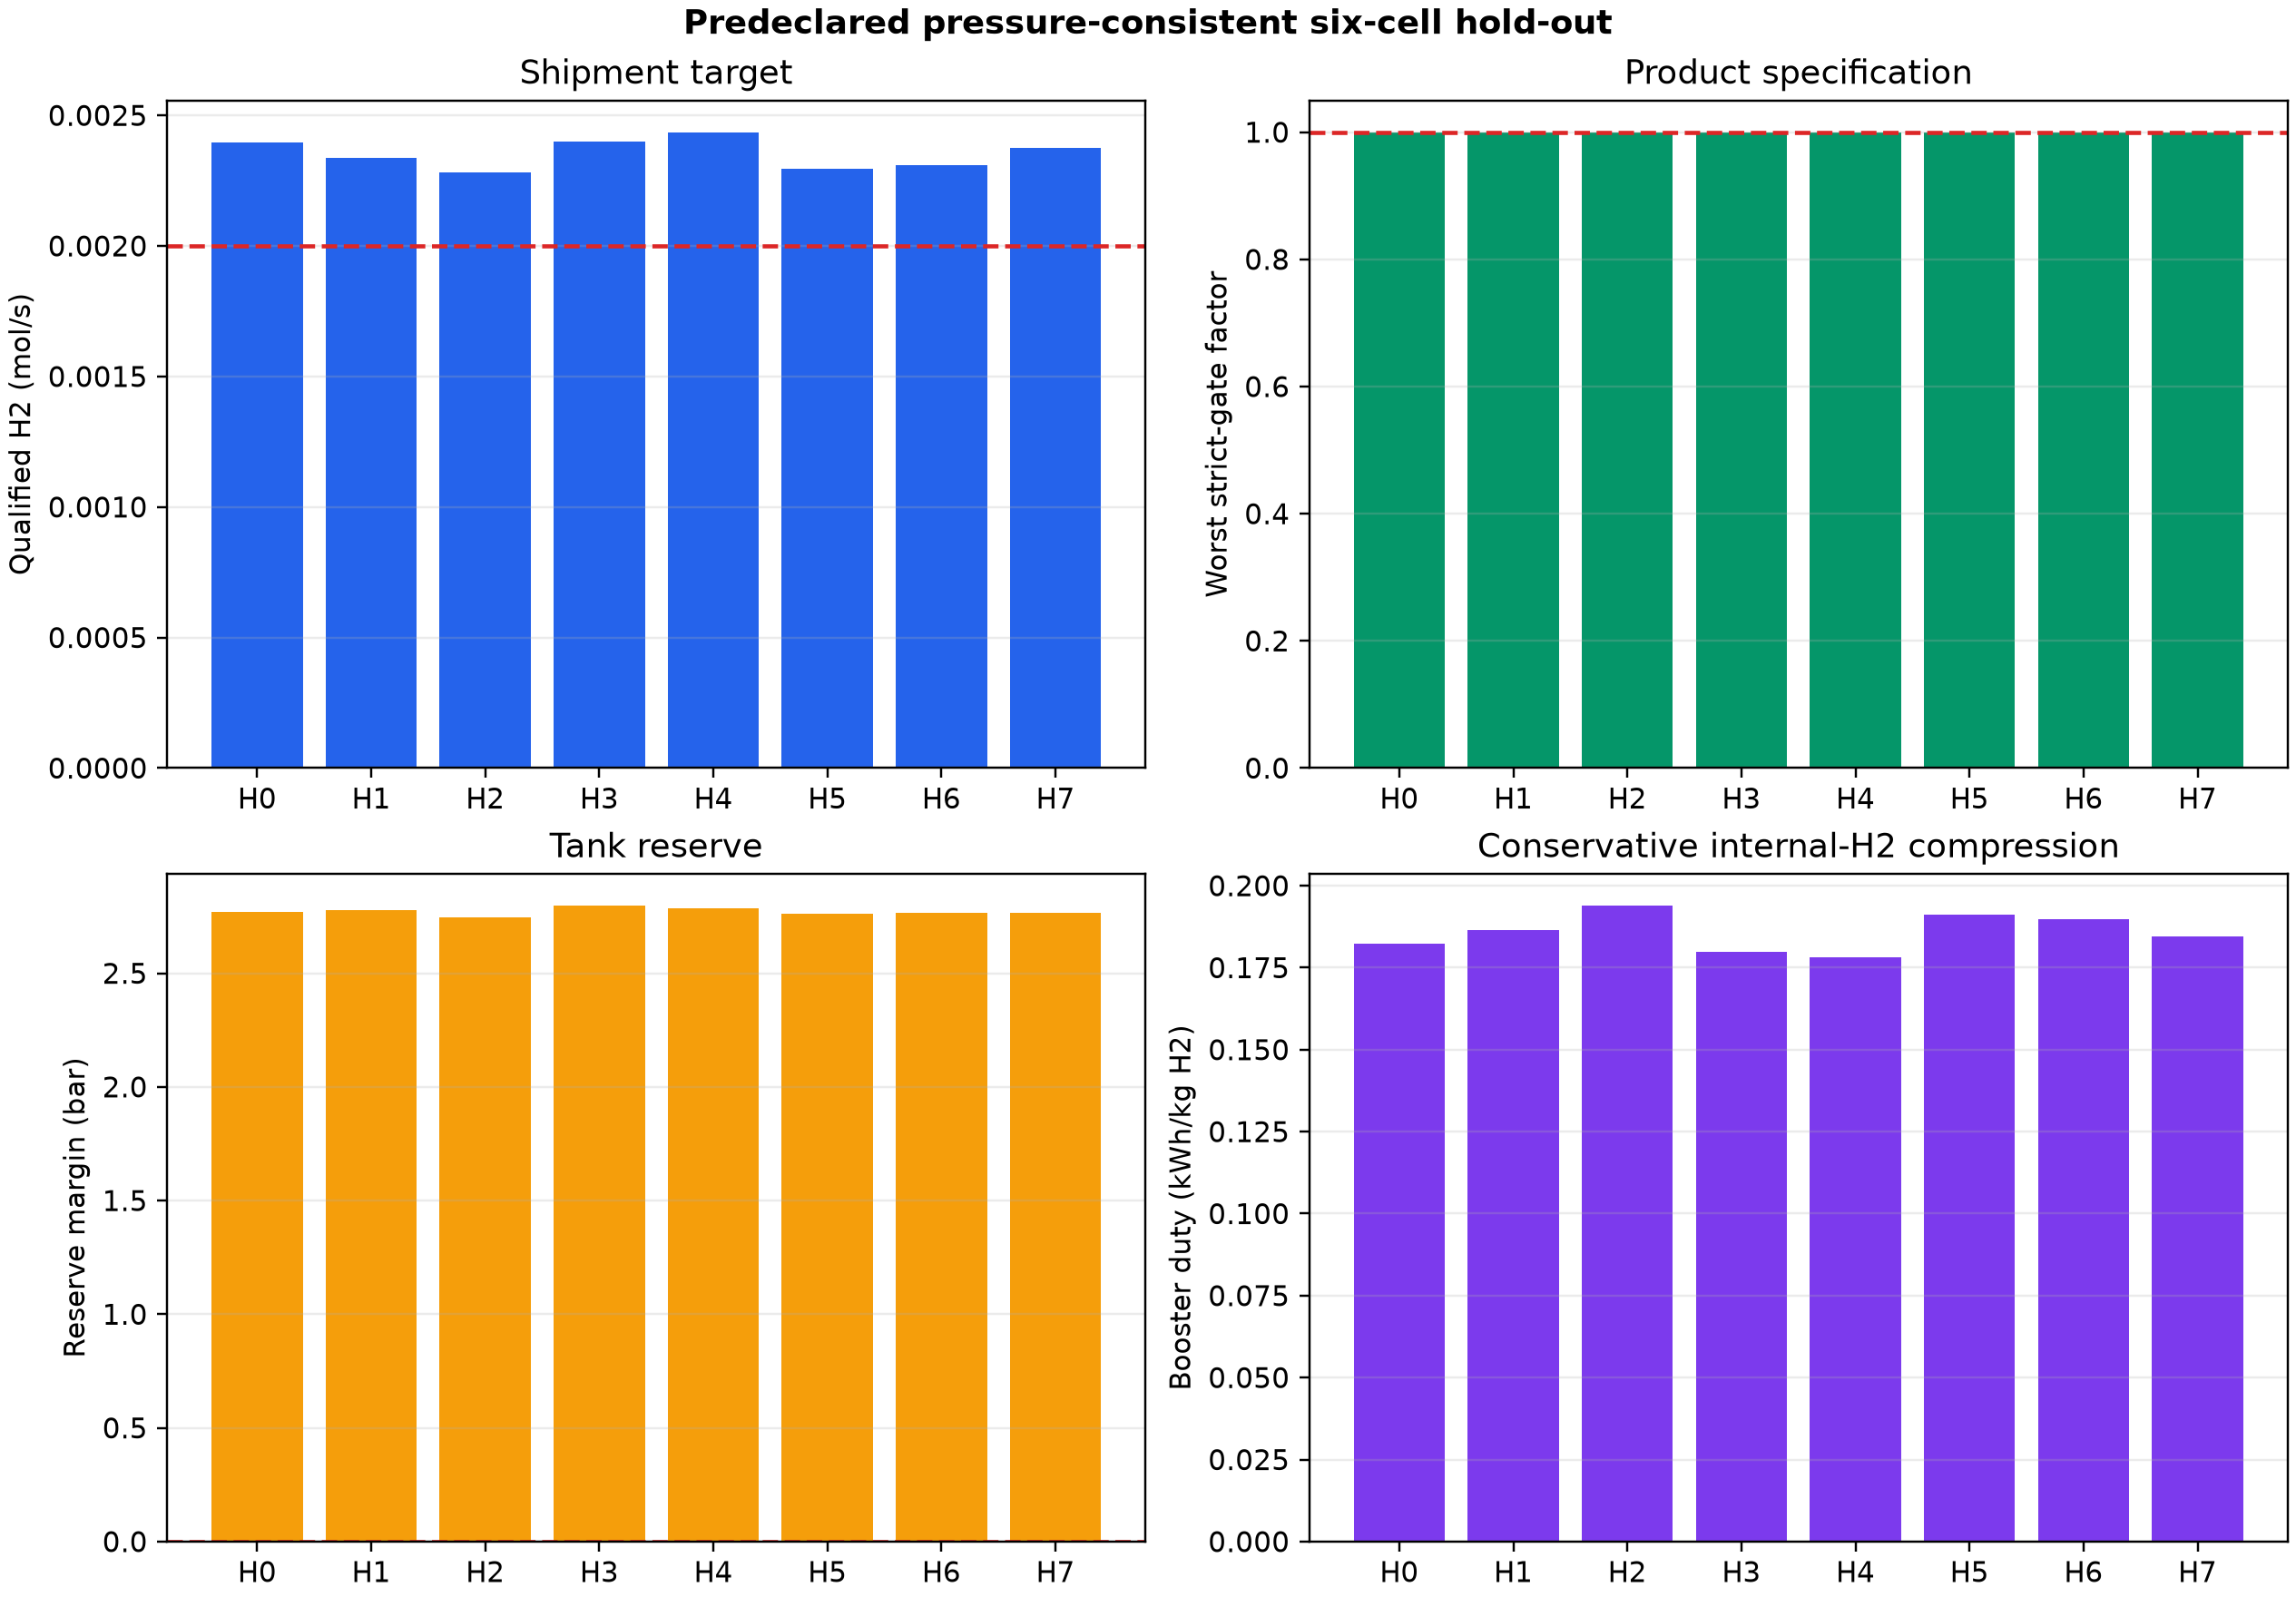

Data behind this chart, as committed beside it:
case_index, policy, tank_setpoint_bar, purge_active_s, adsorption_stage_s, scenario, scenario_kind, sample_index, feed_u, equilibrium_pc_u, ldf_u, feed_h2_multiplier, equilibrium_scenario, bootstrap_replicate, capacity_coordinate_c, affinity_coordinate_a, ldf_factor, n_cells, n_cycles, raw_provenance, tank_capacity_mol, min_tank_pressure_bar, final_tank_pressure_bar, reserve_threshold_bar
0, selected, 6.0, 4.0, 540.0, sobol_interior_00, predeclared_interior_holdout, 0, 0.6896, 0.9509, 0.58, 1.019, principal_axis_interpolation, , 0.7498, 0.7684, 1.032, 6, 60, direct_six_cell_sixty_cycle_integration, 1.167, 3.571, 6.0, 0.8
1, selected, 6.0, 4.0, 540.0, sobol_interior_01, predeclared_interior_holdout, 1, 0.4266, 0.3247, 0.2884, 0.9927, principal_axis_interpolation, , 0.7823, 0.7258, 0.9154, 6, 60, direct_six_cell_sixty_cycle_integration, 1.167, 3.576, 6, 0.8
2, selected, 6.0, 4.0, 540.0, sobol_interior_02, predeclared_interior_holdout, 2, 0.1218, 0.6102, 0.7711, 0.9622, principal_axis_interpolation, , 0.7675, 0.7452, 1.108, 6, 60, direct_six_cell_sixty_cycle_integration, 1.167, 3.546, 6, 0.8
3, selected, 6.0, 4.0, 540.0, sobol_interior_03, predeclared_interior_holdout, 3, 0.7602, 0.2354, 0.09683, 1.026, principal_axis_interpolation, , 0.7869, 0.7197, 0.8387, 6, 60, direct_six_cell_sixty_cycle_integration, 1.167, 3.597, 6, 0.8
4, selected, 6.0, 4.0, 540.0, sobol_interior_04, predeclared_interior_holdout, 4, 0.9142, 0.6945, 0.4929, 1.041, principal_axis_interpolation, , 0.7631, 0.751, 0.9972, 6, 60, direct_six_cell_sixty_cycle_integration, 1.167, 3.586, 6, 0.8
5, selected, 6.0, 4.0, 540.0, sobol_interior_05, predeclared_interior_holdout, 5, 0.2177, 0.06932, 0.6387, 0.9718, principal_axis_interpolation, , 0.7955, 0.7084, 1.055, 6, 60, direct_six_cell_sixty_cycle_integration, 1.167, 3.563, 6.0, 0.8
6, selected, 6.0, 4.0, 540.0, sobol_interior_06, predeclared_interior_holdout, 6, 0.272, 0.8695, 0.1844, 0.9772, principal_axis_interpolation, , 0.7541, 0.7629, 0.8737, 6, 60, direct_six_cell_sixty_cycle_integration, 1.167, 3.564, 6.0, 0.8
7, selected, 6.0, 4.0, 540.0, sobol_interior_07, predeclared_interior_holdout, 7, 0.594, 0.4957, 0.9478, 1.009, principal_axis_interpolation, , 0.7734, 0.7374, 1.179, 6, 60, direct_six_cell_sixty_cycle_integration, 1.167, 3.565, 6.0, 0.8
